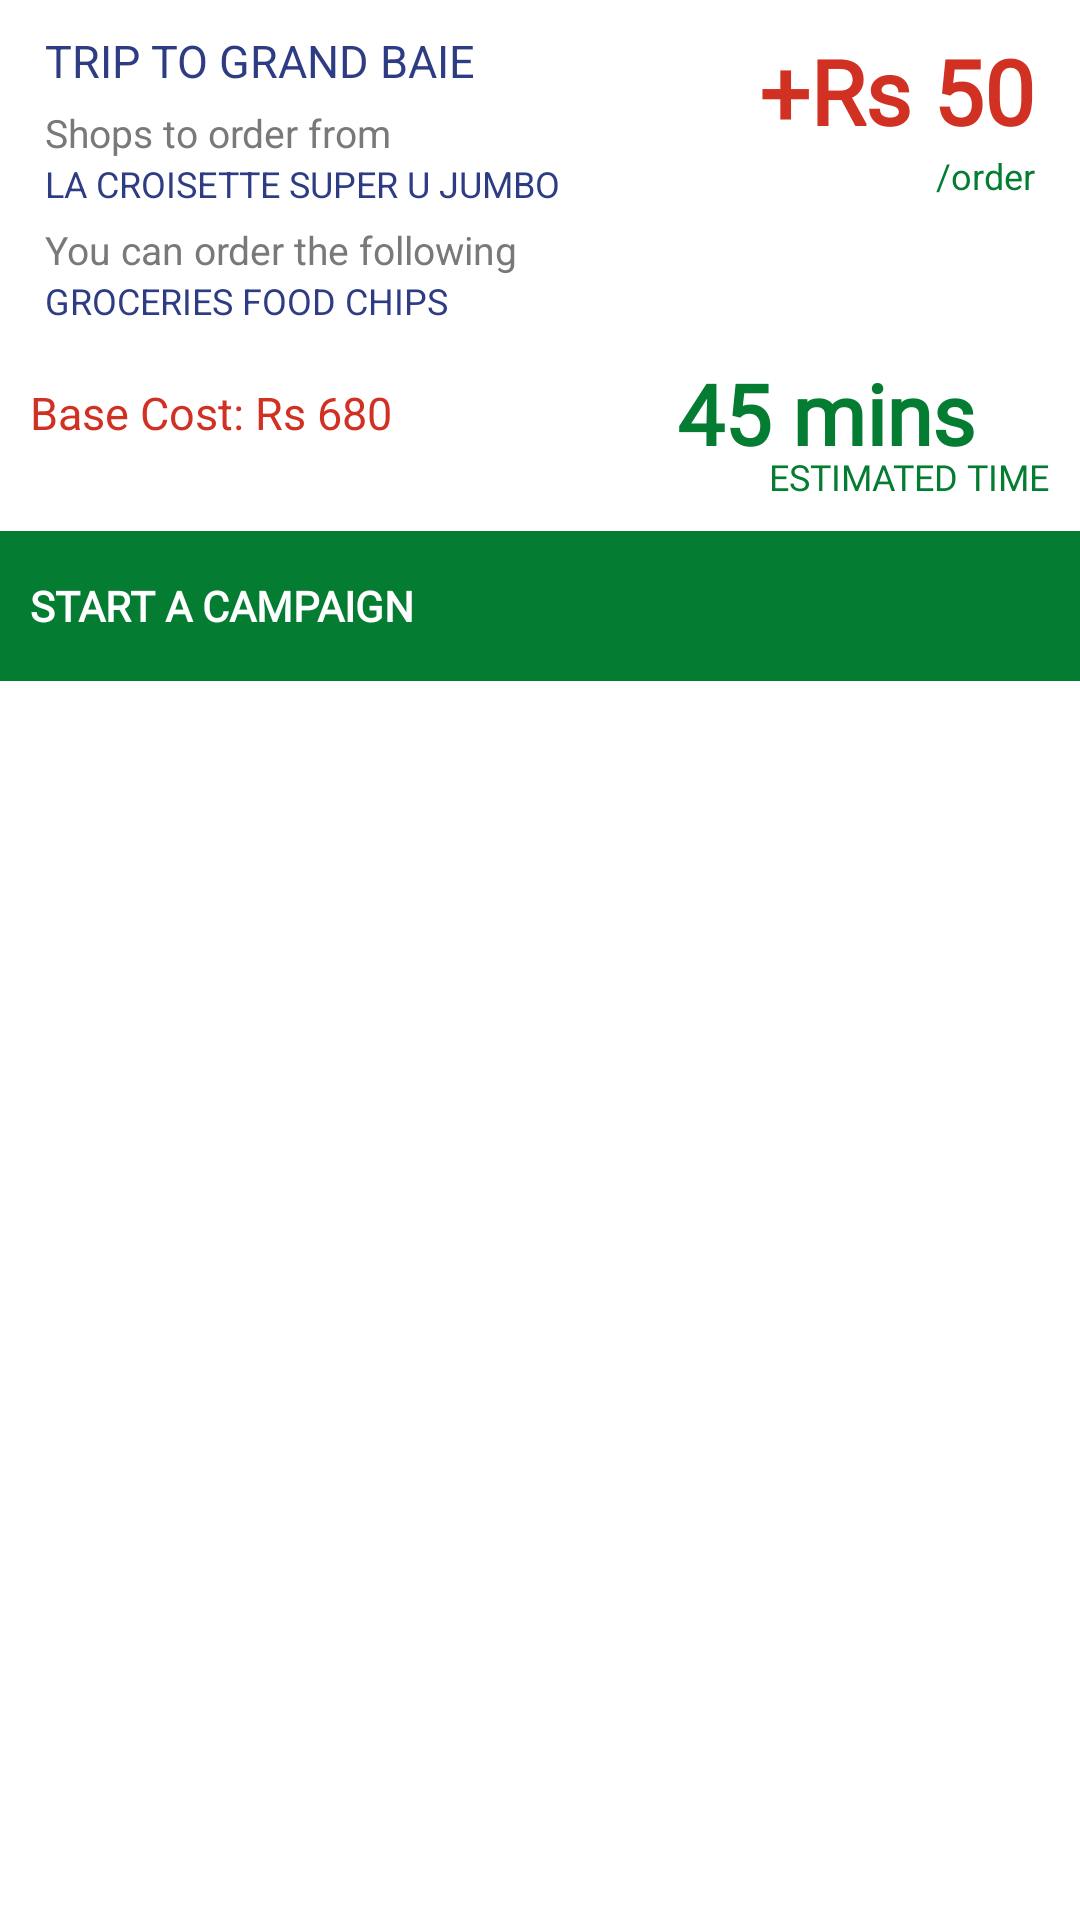

Write the Android layout XML for this screen, with the resource values it uses.
<!-- AndroidManifest.xml: application theme Theme.DonkomiAndroid -->
<!-- res/layout/routine_card.xml -->
<?xml version="1.0" encoding="utf-8"?>
<LinearLayout xmlns:android="http://schemas.android.com/apk/res/android"
    android:clickable="true"
    android:focusable="true"
    android:background="?attr/selectableItemBackground"
    xmlns:app="http://schemas.android.com/apk/res-auto"
    android:layout_width="match_parent"
    android:layout_height="wrap_content"
    android:orientation="vertical">

  <RelativeLayout
      android:layout_width="match_parent"
      android:layout_height="wrap_content"
      android:paddingLeft="15dp"
      android:paddingTop="10dp"
      android:paddingRight="15dp">

    <LinearLayout
        android:layout_width="wrap_content"
        android:layout_height="wrap_content"
        android:orientation="vertical">

      <TextView
          android:layout_width="wrap_content"
          android:layout_height="wrap_content"
          android:layout_alignParentLeft="true"
          android:layout_centerVertical="true"
          android:text="TRIP TO GRAND BAIE"
          android:textColor="@color/app_blue"
          android:textSize="15sp" />

      <TextView
          android:layout_width="wrap_content"
          android:layout_height="wrap_content"
          android:layout_alignParentLeft="true"
          android:layout_centerVertical="true"
          android:layout_marginTop="5dp"
          android:text="Shops to order from"
          android:textColor="@color/grey_shade_3"
          android:textSize="13sp" />

      <TextView
          android:layout_width="wrap_content"
          android:layout_height="wrap_content"
          android:layout_alignParentLeft="true"
          android:layout_centerVertical="true"
          android:text="LA CROISETTE SUPER U JUMBO"
          android:textColor="@color/app_blue"


          android:textSize="12sp" />

      <TextView
          android:layout_width="wrap_content"
          android:layout_height="wrap_content"
          android:layout_alignParentLeft="true"
          android:layout_centerVertical="true"
          android:layout_marginTop="5dp"
          android:text="You can order the following"

          android:textColor="@color/grey_shade_3"
          android:textSize="13sp" />

      <TextView
          android:layout_width="wrap_content"
          android:layout_height="wrap_content"
          android:layout_alignParentLeft="true"
          android:layout_centerVertical="true"
          android:text="GROCERIES FOOD CHIPS"
          android:textColor="@color/app_blue"
          android:textSize="12sp" />

    </LinearLayout>

    <TextView
        android:id="@+id/price"
        android:layout_width="wrap_content"
        android:layout_height="wrap_content"
        android:layout_alignParentRight="true"
        android:fontFamily="@font/futura"
        android:text="+Rs 50"
        android:textColor="@color/app_red"
        android:textFontWeight="700"
        android:textSize="30sp" />

    <TextView

        android:layout_width="wrap_content"
        android:layout_height="wrap_content"
        android:layout_below="@id/price"
        android:layout_alignParentRight="true"
        android:text="/order"
        android:textColor="@color/app_green"
        android:textSize="12sp" />
  </RelativeLayout>


  <RelativeLayout
      android:layout_width="match_parent"
      android:layout_height="wrap_content"
      android:paddingLeft="10dp"
      android:paddingRight="10dp">

    <TextView
        android:layout_width="wrap_content"
        android:layout_height="wrap_content"
        android:layout_alignParentLeft="true"
        android:layout_centerVertical="true"
        android:layout_marginTop="10dp"
        android:text="Base Cost: Rs 680"
        android:textColor="@color/app_red"
        android:textSize="15sp"
        app:tint="@color/app_blue" />

    <TextView
        android:id="@+id/timing_label"
        android:layout_width="wrap_content"
        android:layout_height="wrap_content"
        android:layout_below="@id/timing"
        android:layout_alignParentRight="true"
        android:layout_marginTop="5dp"
        android:fontFamily="@font/futura"
        android:text="ESTIMATED TIME"
        android:textColor="@color/app_green"

        android:textSize="12sp" />

    <TextView
        android:id="@+id/timing"
        android:layout_width="wrap_content"
        android:layout_height="wrap_content"
        android:layout_alignParentRight="true"
        android:layout_centerVertical="true"
        android:layout_marginRight="25dp"
        android:fontFamily="@font/futura"
        android:text="45 mins"
        android:textColor="@color/app_green"
        android:textFontWeight="700"
        android:textSize="28dp" />
  </RelativeLayout>

  <RelativeLayout
      android:layout_width="match_parent"
      android:layout_height="wrap_content"
      android:layout_marginTop="10dp"
      android:background="@color/app_green"
      android:padding="10dp">

    <ImageView
        android:layout_width="30dp"
        android:layout_height="30dp"
        android:layout_alignParentRight="true"
        android:src="@drawable/ic_baseline_keyboard_arrow_right_24"
        app:tint="@color/white" />

    <TextView
        android:layout_width="wrap_content"
        android:layout_height="wrap_content"
        android:layout_alignParentLeft="true"
        android:layout_centerVertical="true"
        android:fontFamily="@font/futura"
        android:text="START A CAMPAIGN"
        android:textColor="@color/white"
        android:textFontWeight="700" />
  </RelativeLayout>
</LinearLayout>
<!-- resources referenced by this layout -->
<resources>
  <color name="app_blue">#2E3C84</color>
  <color name="app_green">#047C32</color>
  <color name="app_red">#D13123</color>
  <color name="grey_shade_3">#797979</color>
  <color name="white">#FFFFFFFF</color>
  <style name="Theme.DonkomiAndroid" parent="Theme.MaterialComponents.DayNight.DarkActionBar">
          
          <item name="colorPrimary">@color/purple_500</item>
          <item name="colorPrimaryVariant">@color/purple_700</item>
          <item name="colorOnPrimary">@color/white</item>
          
          <item name="colorSecondary">@color/teal_200</item>
          <item name="colorSecondaryVariant">@color/teal_700</item>
          <item name="colorOnSecondary">@color/black</item>
          
          <item name="android:statusBarColor" tools:targetApi="l">?attr/colorPrimaryVariant</item>
          
      </style>
  <color name="purple_500">#FF6200EE</color>
  <color name="purple_700">#FF3700B3</color>
  <color name="teal_200">#FF03DAC5</color>
  <color name="teal_700">#FF018786</color>
  <color name="black">#FF000000</color>
</resources>
